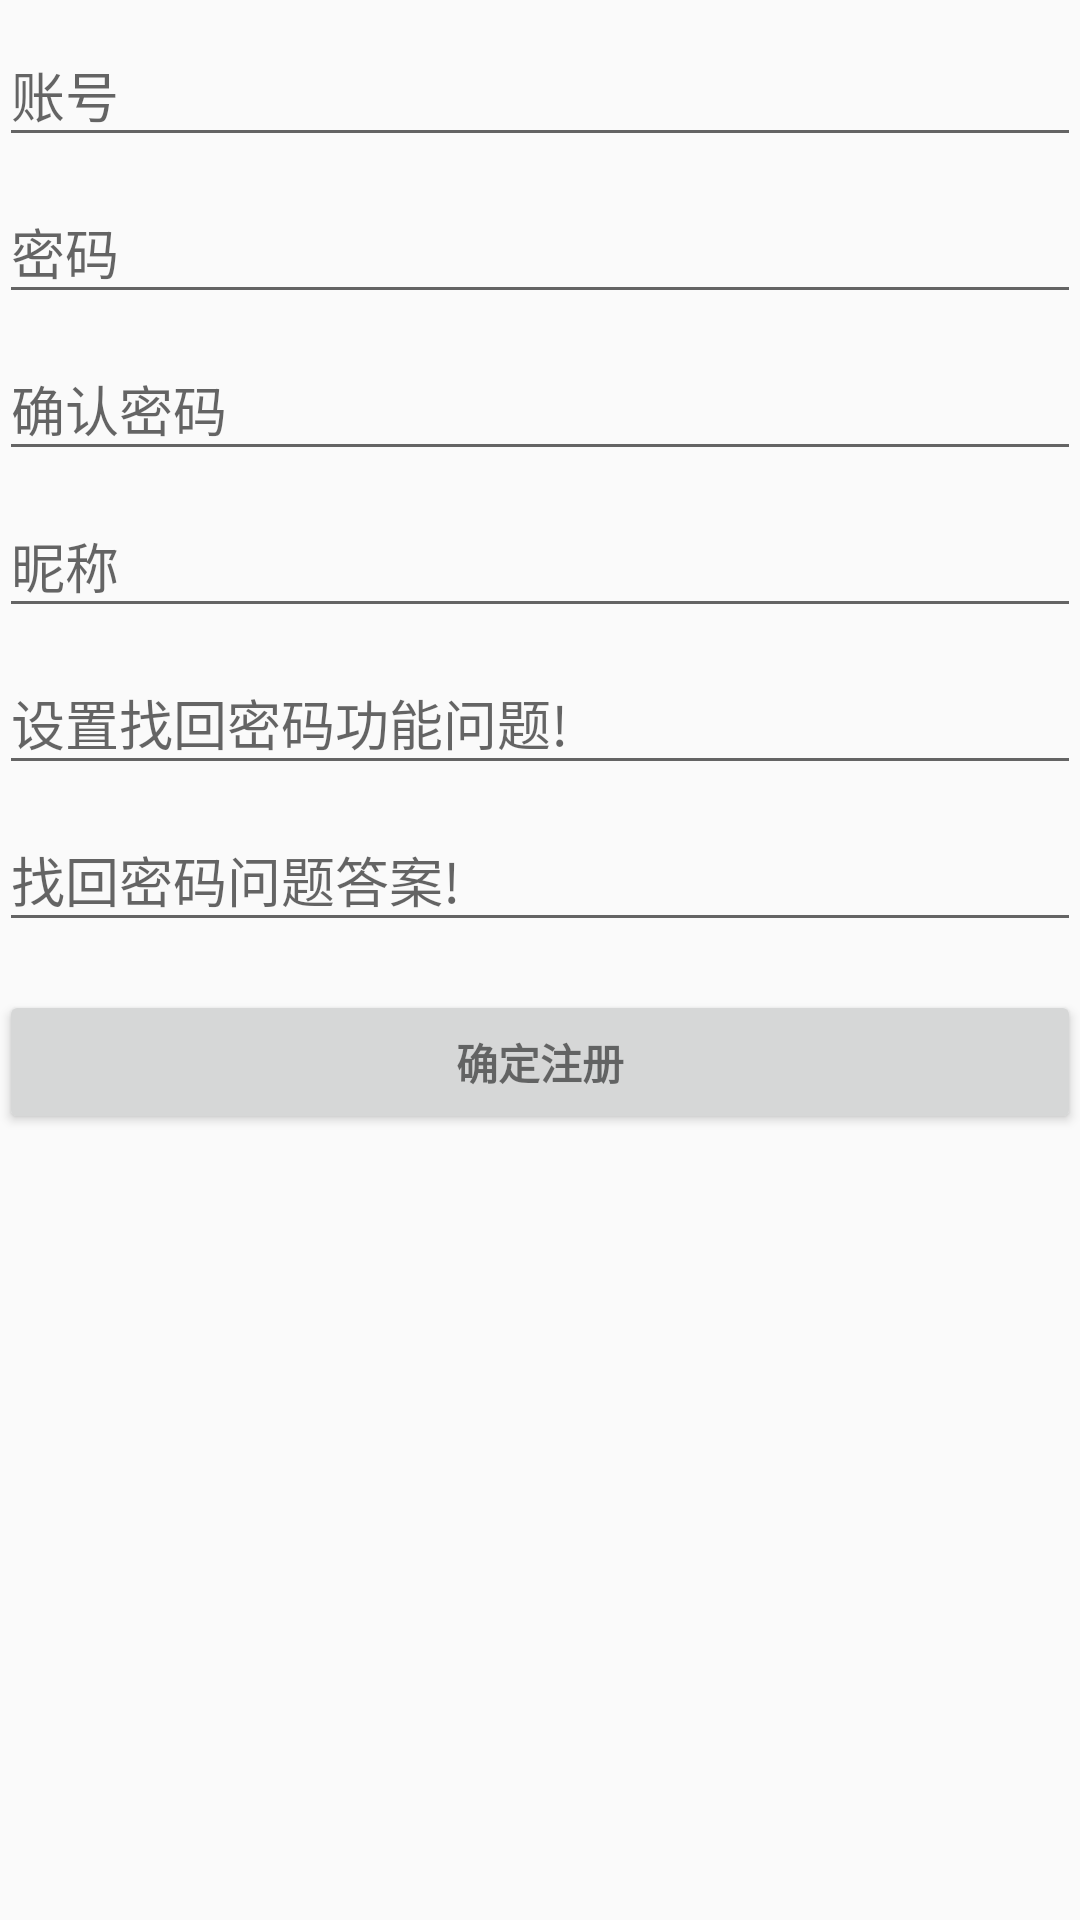

This screen was rendered from an Android layout file. Write that file and the resources it references.
<!-- AndroidManifest.xml: application theme AppTheme -->
<!-- res/layout/activity_register.xml -->
<LinearLayout xmlns:android="http://schemas.android.com/apk/res/android"
    xmlns:tools="http://schemas.android.com/tools"
    android:layout_width="match_parent"
    android:layout_height="match_parent"
    android:gravity="center_horizontal"
    android:orientation="vertical"
    android:paddingBottom="@dimen/activity_vertical_margin"
    android:paddingLeft="@dimen/activity_horizontal_margin"
    android:paddingRight="@dimen/activity_horizontal_margin"
    android:paddingTop="@dimen/activity_vertical_margin"
    tools:context="com.xuemcu.function.LoginActivity">

    
    <ProgressBar
        android:id="@+id/Registe_progres"
        style="?android:attr/progressBarStyleLarge"
        android:layout_width="wrap_content"
        android:layout_height="wrap_content"
        android:layout_marginBottom="8dp"
        android:visibility="gone" />

    <ScrollView
        android:id="@+id/Registe_form"
        android:layout_width="match_parent"
        android:layout_height="match_parent">

        <LinearLayout
            android:id="@+id/email_login_form"
            android:layout_width="match_parent"
            android:layout_height="wrap_content"
            android:orientation="vertical">

            <android.support.design.widget.TextInputLayout
                android:layout_width="match_parent"
                android:layout_height="wrap_content">

                <AutoCompleteTextView
                    android:id="@+id/Registe_email"
                    android:layout_width="match_parent"
                    android:layout_height="wrap_content"
                    android:hint="@string/prompt_email"
                    android:inputType="textEmailAddress"
                    android:maxLines="1" />

            </android.support.design.widget.TextInputLayout>

            <android.support.design.widget.TextInputLayout
                android:layout_width="match_parent"
                android:layout_height="wrap_content">

                <EditText
                    android:id="@+id/Registe_password"
                    android:layout_width="match_parent"
                    android:layout_height="wrap_content"
                    android:hint="@string/prompt_password"
                    android:imeActionId="@+id/login"
                    android:imeActionLabel="@string/action_sign_in_short"
                    android:imeOptions="actionUnspecified"
                    android:inputType="textPassword"
                    android:maxLines="1" />

            </android.support.design.widget.TextInputLayout>

            <android.support.design.widget.TextInputLayout
                android:layout_width="match_parent"
                android:layout_height="wrap_content">

                <EditText
                    android:id="@+id/Registe_password_ag"
                    android:layout_width="match_parent"
                    android:layout_height="wrap_content"
                    android:hint="@string/prompt_password_a"
                    android:imeActionId="@+id/login"
                    android:imeActionLabel="@string/action_sign_in_short"
                    android:imeOptions="actionUnspecified"
                    android:inputType="textPassword"
                    android:maxLines="1" />

            </android.support.design.widget.TextInputLayout>

            <android.support.design.widget.TextInputLayout
                android:layout_width="match_parent"
                android:layout_height="wrap_content">

                <EditText
                    android:id="@+id/Registe_Order"
                    android:layout_width="match_parent"
                    android:layout_height="wrap_content"
                    android:hint="@string/Registe_Order"
                    android:imeActionId="@+id/login"
                    android:imeActionLabel="@string/action_sign_in_short"
                    android:imeOptions="actionUnspecified"
                    android:maxLines="1" />

            </android.support.design.widget.TextInputLayout>

            <android.support.design.widget.TextInputLayout
                android:layout_width="match_parent"
                android:layout_height="wrap_content">

                <EditText
                    android:id="@+id/Registe_mima"
                    android:layout_width="match_parent"
                    android:layout_height="wrap_content"
                    android:hint="@string/prompt_passwords"
                    android:imeActionId="@+id/login"
                    android:imeActionLabel="@string/action_sign_in_short"
                    android:imeOptions="actionUnspecified"
                    android:maxLines="1" />

            </android.support.design.widget.TextInputLayout>

            <android.support.design.widget.TextInputLayout
                android:layout_width="match_parent"
                android:layout_height="wrap_content">

                <EditText
                    android:id="@+id/Registe_daan"
                    android:layout_width="match_parent"
                    android:layout_height="wrap_content"
                    android:hint="@string/prompt_passwordss"
                    android:imeActionId="@+id/login"
                    android:imeActionLabel="@string/action_sign_in_short"
                    android:imeOptions="actionUnspecified"
                    android:inputType="textPassword"
                    android:maxLines="1" />

            </android.support.design.widget.TextInputLayout>


            <Button
                android:id="@+id/Registe"
                style="?android:textAppearanceSmall"
                android:layout_width="match_parent"
                android:layout_height="wrap_content"
                android:layout_marginTop="16dp"
                android:text="@string/action_sign_ins"
                android:textStyle="bold" />

        </LinearLayout>
    </ScrollView>
</LinearLayout>
<!-- resources referenced by this layout -->
<resources>
  <string name="Registe_Order">昵称</string>
  <string name="action_sign_in_short">Sign in</string>
  <string name="action_sign_ins">确定注册</string>
  <string name="prompt_email">账号</string>
  <string name="prompt_password">密码</string>
  <string name="prompt_password_a">确认密码</string>
  <string name="prompt_passwords">设置找回密码功能问题!</string>
  <string name="prompt_passwordss">找回密码问题答案!</string>
  <style name="AppTheme" parent="Theme.AppCompat.Light.DarkActionBar">
          
          <item name="colorPrimary">@color/colorPrimary</item>
          <item name="colorPrimaryDark">@color/colorPrimaryDark</item>
          <item name="colorAccent">@color/colorAccent</item>
      </style>
  <!-- not gathered from this repository: default colours our renderer supplied (Android Studio template values) -->
  <color name="colorPrimary">#FF6200EE</color>
  <color name="colorPrimaryDark">#FF3700B3</color>
  <color name="colorAccent">#FF03DAC5</color>
</resources>
